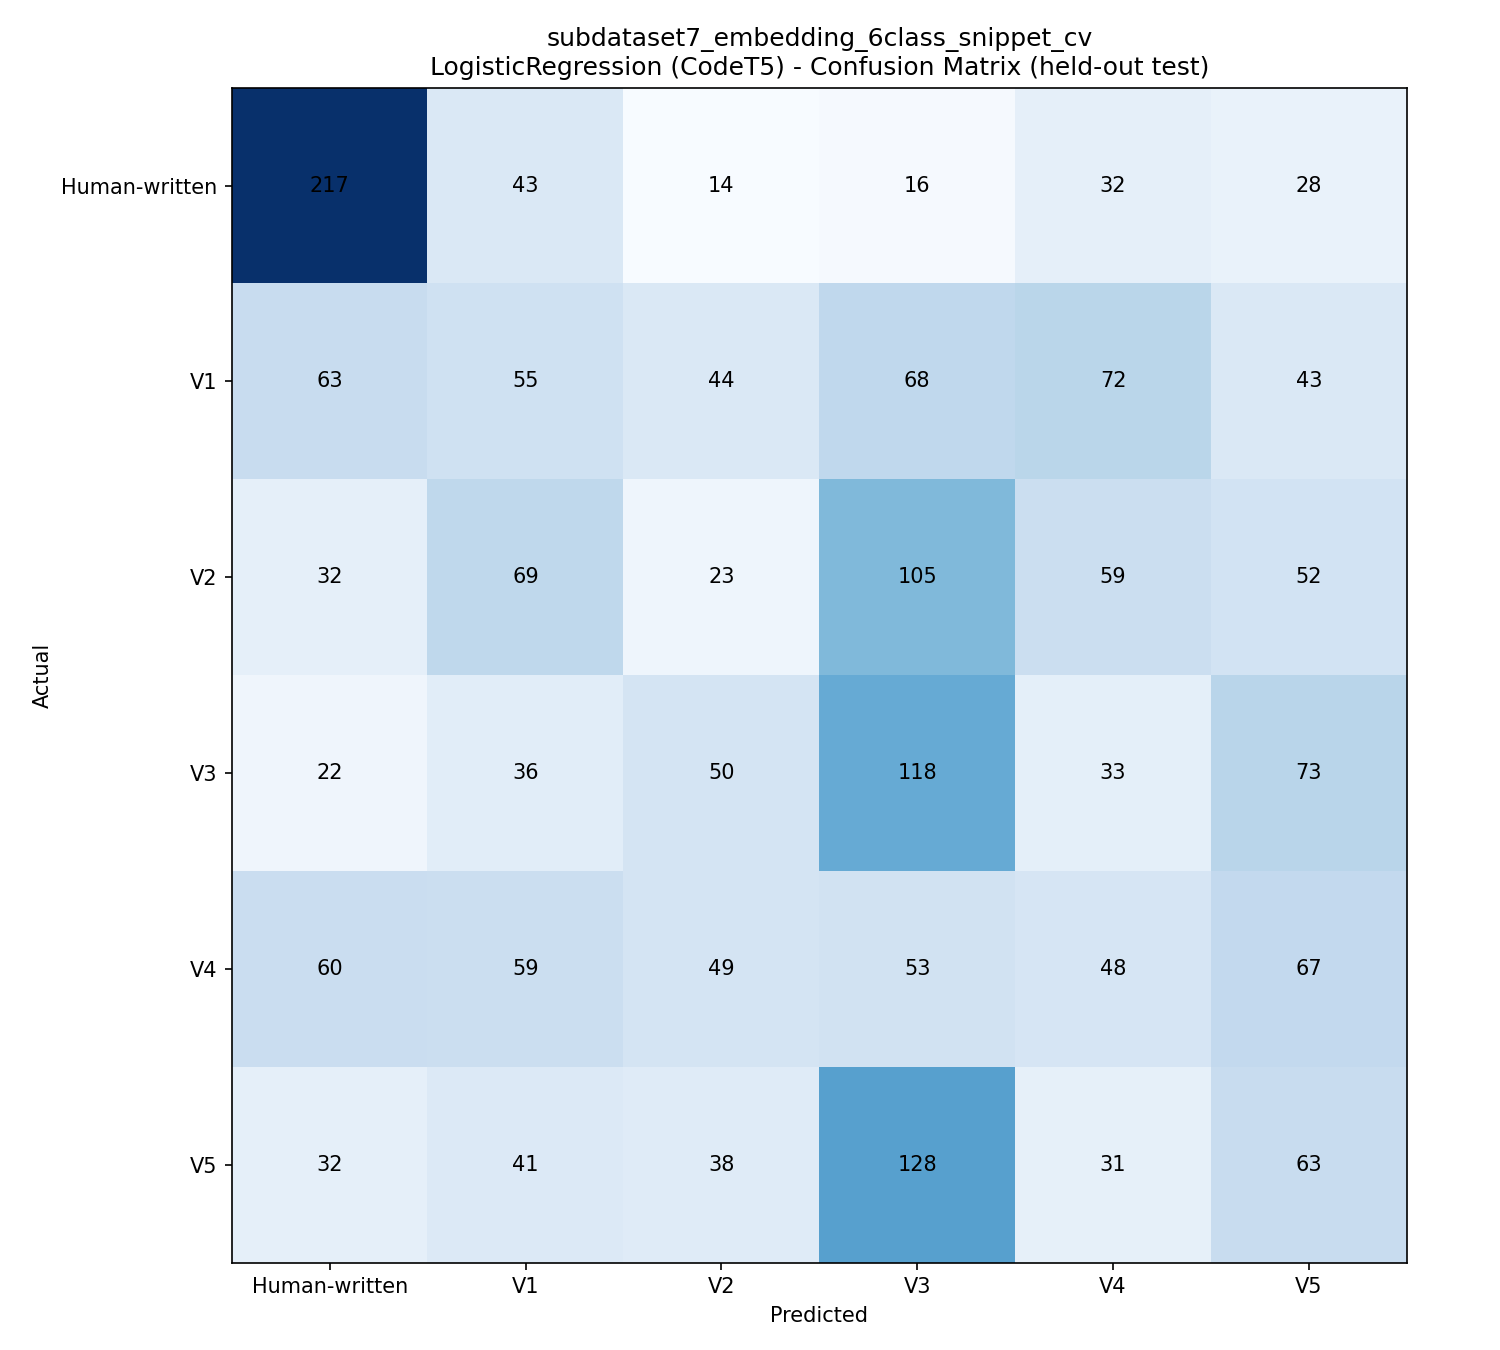

Source data for this figure (header and first rows):
, Human-written, V1, V2, V3, V4, V5
Human-written, 217, 43, 14, 16, 32, 28
V1, 63, 55, 44, 68, 72, 43
V2, 32, 69, 23, 105, 59, 52
V3, 22, 36, 50, 118, 33, 73
V4, 60, 59, 49, 53, 48, 67
V5, 32, 41, 38, 128, 31, 63
